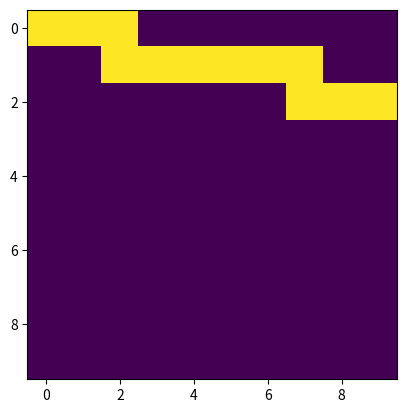

Source code (Python):
import numpy as np

def line_supercover(y0, x0, y1, x1):
    """Returns all grid squares on line connecting points (x0, y0) and (x1, y1).

    Parameters
    ----------
    y0, x0 : float
        Coordinates of the start point of the line.
    y1, x1 : float
        Coordinates of the end point of the line.

    Returns
    -------
    np.array of int with shape (n, 2)
        List of row, col indices of the covered grid squares.

    Notes
    -----
    Adapted from:
    .. [1] https://github.com/scikit-image/scikit-image/issues/2232
    .. [2] https://gist.github.com/amccaugh/f459e45650915351bb65070141a28e3f
    """

    dx = np.abs(x1-x0)
    dy = np.abs(y1-y0)
    x = x0
    y = y0
    n = dx + dy
    err = dx - dy

    if x1 > x0:
        x_inc = 1
    else:
        x_inc = -1
    if y1 > y0:
        y_inc = 1
    else:
        y_inc = -1

    max_length = (max(dx,dy)+1)*3
    rr = np.zeros((max_length), dtype=int)
    cc = np.zeros((max_length), dtype=int)

    dx = 2 * dx
    dy = 2 * dy

    ii = 0
    while n > 0:
        rr[ii] = y
        cc[ii] = x
        ii = ii + 1
        if (err > 0):
            x += x_inc
            err -= dy
        elif (err < 0):
            y += y_inc
            err += dx
        else: # If err == 0 the algorithm is on a corner
            rr[ii] = y + y_inc
            cc[ii] = x
            rr[ii+1] = y
            cc[ii+1] = x + x_inc
            ii = ii + 2
            x += x_inc
            y += y_inc
            err = err + dx - dy
            n = n - 1
        n = n - 1
    rr[ii] = y
    cc[ii] = x

    return np.asarray(rr[0:ii+1]), np.asarray(cc[0:ii+1])


def demo():
    import matplotlib.pyplot as plt
    x, y = line_supercover(0,0,2,9)
    img  = np.zeros((10, 10))
    img[x,y] = 1.
    plt.imshow(img)
    plt.show()


if __name__ == '__main__':
    demo()